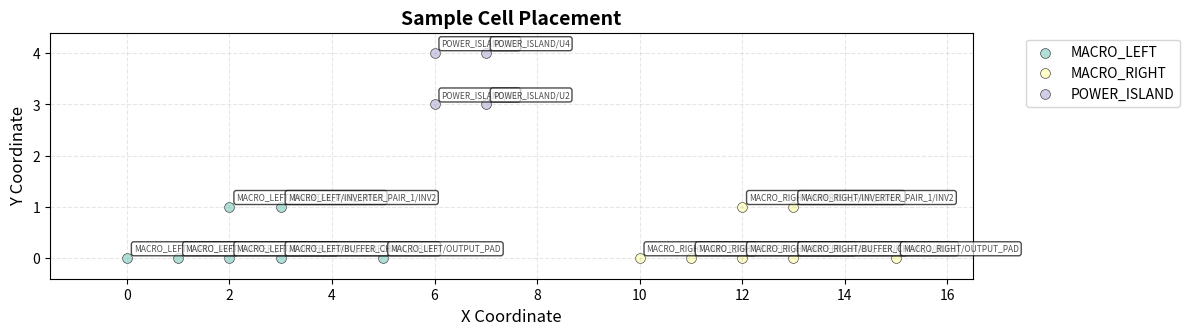
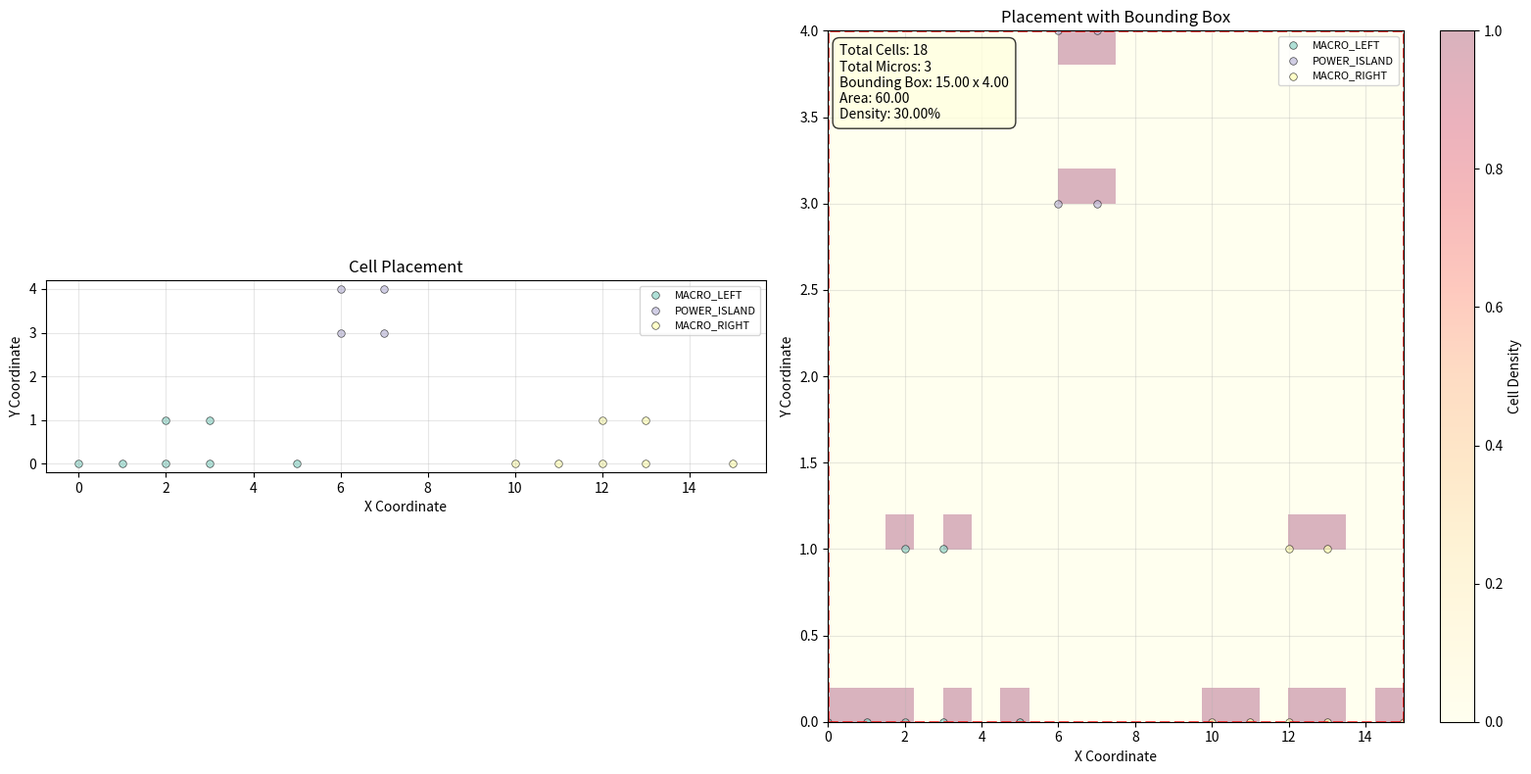
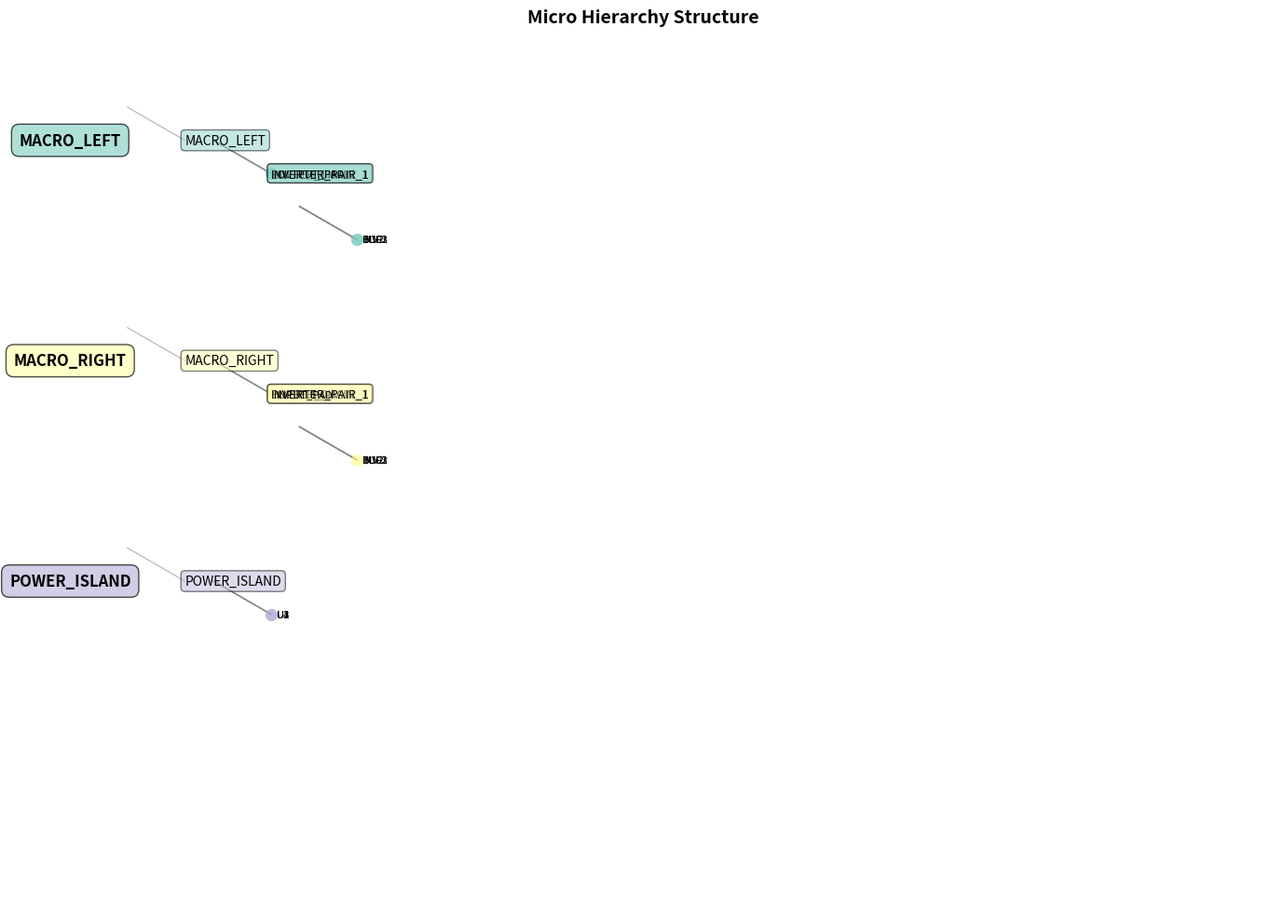

Here is the Python script that generated these plots, in order:
import matplotlib.pyplot as plt
import matplotlib.patches as patches
from matplotlib.patches import Rectangle, Circle, FancyBboxPatch
import numpy as np
from typing import List, Dict, Tuple, Optional
import json

class PlacementVisualizer:
    """布局可视化器"""
    
    def __init__(self, figsize=(12, 10)):
        self.figsize = figsize
        self.colors = plt.cm.Set3(np.linspace(0, 1, 12))
        self.micro_colors = {}
        
    def _get_micro_color(self, micro_name: str):
        """为每个 micro 分配颜色"""
        if micro_name not in self.micro_colors:
            color_idx = len(self.micro_colors) % len(self.colors)
            self.micro_colors[micro_name] = self.colors[color_idx]
        return self.micro_colors[micro_name]
    
    def plot_placement(self, placements: List[Dict], 
                      output_file: str = "placement_plot.png",
                      show_labels: bool = True,
                      show_grid: bool = True,
                      title: str = "Cell Placement Visualization"):
        """绘制布局图"""
        
        fig, ax = plt.subplots(1, 1, figsize=self.figsize)
        
        # 收集数据
        micros = set()
        cells_by_micro = {}
        
        for placement in placements:
            micro_name = placement.get('micro', 'unknown')
            micros.add(micro_name)
            
            if micro_name not in cells_by_micro:
                cells_by_micro[micro_name] = []
            
            cells_by_micro[micro_name].append(placement)
        
        # 绘制每个 micro 的 cells
        for micro_name, cells in cells_by_micro.items():
            color = self._get_micro_color(micro_name)
            
            # 绘制 cells
            x_coords = [cell['x'] for cell in cells]
            y_coords = [cell['y'] for cell in cells]
            cell_names = [cell['cell'] for cell in cells]
            
            # 绘制 cell 位置点
            scatter = ax.scatter(x_coords, y_coords, 
                               c=[color], alpha=0.7, s=50,
                               label=micro_name, edgecolors='black', linewidth=0.5)
            
            # 添加 cell 标签
            if show_labels:
                for i, (x, y, name) in enumerate(zip(x_coords, y_coords, cell_names)):
                    # 只显示部分标签，避免过于拥挤
                    if i % max(1, len(cells) // 20) == 0 or len(cells) < 20:
                        ax.annotate(name, (x, y), 
                                  xytext=(5, 5), textcoords='offset points',
                                  fontsize=6, alpha=0.7,
                                  bbox=dict(boxstyle="round,pad=0.3", fc="white", alpha=0.7))
        
        # 设置图形属性
        ax.set_xlabel('X Coordinate', fontsize=12)
        ax.set_ylabel('Y Coordinate', fontsize=12)
        ax.set_title(title, fontsize=14, fontweight='bold')
        
        # 添加网格
        if show_grid:
            ax.grid(True, alpha=0.3, linestyle='--')
        
        # 添加图例
        ax.legend(bbox_to_anchor=(1.05, 1), loc='upper left', fontsize=10)
        
        # 自动调整坐标轴范围
        all_x = [p['x'] for p in placements]
        all_y = [p['y'] for p in placements]
        x_margin = (max(all_x) - min(all_x)) * 0.1
        y_margin = (max(all_y) - min(all_y)) * 0.1
        
        ax.set_xlim(min(all_x) - x_margin, max(all_x) + x_margin)
        ax.set_ylim(min(all_y) - y_margin, max(all_y) + y_margin)
        
        # 设置等比例
        ax.set_aspect('equal', adjustable='box')
        
        plt.tight_layout()
        plt.savefig(output_file, dpi=300, bbox_inches='tight')
        print(f"Placement plot saved to: {output_file}")
        plt.show()
        
        return fig, ax
    
    def plot_placement_with_bbox(self, placements: List[Dict], 
                               output_file: str = "placement_with_bbox.png",
                               show_density: bool = True):
        """绘制带边界框和密度信息的布局图"""
        
        fig, (ax1, ax2) = plt.subplots(1, 2, figsize=(16, 8))
        
        # 左图：基础布局
        self._plot_basic_placement(ax1, placements, "Cell Placement")
        
        # 右图：带边界框和密度
        self._plot_placement_with_analysis(ax2, placements, "Placement with Bounding Box")
        
        # 计算统计信息
        stats = self._calculate_placement_stats(placements)
        
        # 添加统计信息文本框
        stats_text = f"Total Cells: {stats['total_cells']}\n"
        stats_text += f"Total Micros: {stats['total_micros']}\n"
        stats_text += f"Bounding Box: {stats['bbox_width']:.2f} x {stats['bbox_height']:.2f}\n"
        stats_text += f"Area: {stats['area']:.2f}\n"
        stats_text += f"Density: {stats['density']:.2%}"
        
        ax2.text(0.02, 0.98, stats_text, transform=ax2.transAxes, 
                fontsize=10, verticalalignment='top',
                bbox=dict(boxstyle="round,pad=0.5", fc="lightyellow", alpha=0.8))
        
        plt.tight_layout()
        plt.savefig(output_file, dpi=300, bbox_inches='tight')
        print(f"Enhanced placement plot saved to: {output_file}")
        plt.show()
        
        return fig, (ax1, ax2)
    
    def _plot_basic_placement(self, ax, placements: List[Dict], title: str):
        """绘制基础布局图"""
        micros = set(p['micro'] for p in placements)
        
        for micro_name in micros:
            color = self._get_micro_color(micro_name)
            micro_placements = [p for p in placements if p['micro'] == micro_name]
            
            x_coords = [p['x'] for p in micro_placements]
            y_coords = [p['y'] for p in micro_placements]
            
            ax.scatter(x_coords, y_coords, c=[color], alpha=0.7, s=30,
                     label=micro_name, edgecolors='black', linewidth=0.5)
        
        ax.set_xlabel('X Coordinate')
        ax.set_ylabel('Y Coordinate')
        ax.set_title(title)
        ax.grid(True, alpha=0.3)
        ax.legend(fontsize=8)
        ax.set_aspect('equal', adjustable='box')
    
    def _plot_placement_with_analysis(self, ax, placements: List[Dict], title: str):
        """绘制带分析的布局图"""
        # 绘制基础布局
        self._plot_basic_placement(ax, placements, title)
        
        # 计算并绘制边界框
        all_x = [p['x'] for p in placements]
        all_y = [p['y'] for p in placements]
        
        min_x, max_x = min(all_x), max(all_x)
        min_y, max_y = min(all_y), max(all_y)
        
        # 绘制边界框
        bbox = patches.Rectangle((min_x, min_y), max_x-min_x, max_y-min_y,
                               linewidth=2, edgecolor='red', facecolor='none',
                               linestyle='--', alpha=0.8)
        ax.add_patch(bbox)
        
        # 绘制密度热力图
        x_coords = np.array(all_x)
        y_coords = np.array(all_y)
        
        # 创建2D直方图
        heatmap, xedges, yedges = np.histogram2d(x_coords, y_coords, bins=20)
        
        # 绘制热力图
        extent = [xedges[0], xedges[-1], yedges[0], yedges[-1]]
        im = ax.imshow(heatmap.T, extent=extent, origin='lower', 
                      cmap='YlOrRd', alpha=0.3, aspect='auto')
        
        # 添加颜色条
        plt.colorbar(im, ax=ax, label='Cell Density')
    
    def _calculate_placement_stats(self, placements: List[Dict]) -> Dict:
        """计算布局统计信息"""
        all_x = [p['x'] for p in placements]
        all_y = [p['y'] for p in placements]
        micros = set(p['micro'] for p in placements)
        
        min_x, max_x = min(all_x), max(all_x)
        min_y, max_y = min(all_y), max(all_y)
        
        bbox_width = max_x - min_x
        bbox_height = max_y - min_y
        area = bbox_width * bbox_height
        
        # 计算密度（假设每个 cell 占用 1x1 单位面积）
        density = len(placements) / area if area > 0 else 0
        
        return {
            'total_cells': len(placements),
            'total_micros': len(micros),
            'min_x': min_x,
            'max_x': max_x,
            'min_y': min_y,
            'max_y': max_y,
            'bbox_width': bbox_width,
            'bbox_height': bbox_height,
            'area': area,
            'density': density
        }
    
    def plot_micro_hierarchy(self, placements: List[Dict], 
                           output_file: str = "micro_hierarchy.png"):
        """绘制 micro 层次结构图"""
        
        # 分析层次结构
        hierarchy = {}
        for placement in placements:
            cell_path = placement['cell']
            micro_name = placement['micro']
            
            if micro_name not in hierarchy:
                hierarchy[micro_name] = set()
            
            # 解析层次路径
            parts = cell_path.split('/')
            if len(parts) > 1:
                # 有层次结构
                hierarchy[micro_name].add(tuple(parts))
            else:
                # 顶层 cell
                hierarchy[micro_name].add((micro_name, parts[0]))
        
        fig, ax = plt.subplots(1, 1, figsize=(14, 10))
        
        y_pos = 0
        micro_spacing = 2
        
        for micro_name, cell_paths in hierarchy.items():
            color = self._get_micro_color(micro_name)
            
            # 绘制 micro 节点
            ax.text(-1, y_pos, micro_name, fontsize=12, fontweight='bold',
                   bbox=dict(boxstyle="round,pad=0.5", fc=color, alpha=0.7),
                   ha='center', va='center')
            
            # 组织层次结构
            tree = {}
            for path in cell_paths:
                current = tree
                for part in path:
                    if part not in current:
                        current[part] = {}
                    current = current[part]
            
            # 绘制层次树
            x_pos = 1
            self._plot_tree(ax, tree, x_pos, y_pos, color, micro_name)
            
            y_pos -= micro_spacing
        
        ax.set_xlim(-2, 20)
        ax.set_ylim(y_pos - 1, 1)
        ax.set_title('Micro Hierarchy Structure', fontsize=14, fontweight='bold')
        ax.axis('off')
        
        plt.tight_layout()
        plt.savefig(output_file, dpi=300, bbox_inches='tight')
        print(f"Hierarchy plot saved to: {output_file}")
        plt.show()
        
        return fig, ax
    
    def _plot_tree(self, ax, tree: Dict, x: float, y: float, color: Tuple, 
                  parent: str = None, level: int = 0):
        """递归绘制层次树"""
        for node, children in tree.items():
            # 绘制节点
            node_y = y - level * 0.3
            
            if children:  # 有子节点
                # 绘制矩形框
                ax.text(x, node_y, node, fontsize=10 - level,
                       bbox=dict(boxstyle="round,pad=0.3", fc=color, alpha=0.5),
                       ha='left', va='center')
            else:
                # 绘制叶节点
                ax.plot(x, node_y, 'o', color=color, markersize=8)
                ax.text(x + 0.1, node_y, node, fontsize=8, va='center')
            
            # 绘制连接线
            if parent:
                ax.plot([x - 1, x], [y - (level-1)*0.3, node_y], 
                       'gray', alpha=0.5, linewidth=1)
            
            # 递归绘制子节点
            if children:
                self._plot_tree(ax, children, x + 1.5, node_y, color, node, level + 1)

def load_placements_from_tcl(tcl_file: str) -> List[Dict]:
    """从 TCL 文件加载布局数据"""
    placements = []
    
    with open(tcl_file, 'r') as f:
        lines = f.readlines()
    
    for line in lines:
        line = line.strip()
        if line.startswith('set_attribute') and 'origin' in line:
            # 解析 set_attribute 命令
            try:
                parts = line.split()
                cell_name = parts[1]
                origin_data = line.split('{')[1].split('}')[0]
                x, y = map(float, origin_data.split())
                
                # 从 cell 名称推断 micro
                if '/' in cell_name:
                    micro_name = cell_name.split('/')[0]
                else:
                    micro_name = 'unknown'
                
                placements.append({
                    'cell': cell_name,
                    'x': x,
                    'y': y,
                    'micro': micro_name
                })
            except (IndexError, ValueError) as e:
                print(f"Warning: Could not parse line: {line}")
                continue
    
    return placements

def load_placements_from_json(json_file: str) -> List[Dict]:
    """从 JSON 文件加载布局数据"""
    with open(json_file, 'r') as f:
        data = json.load(f)
    
    placements = []
    
    if 'global_placements' in data:
        # 引擎导出的格式
        placements = data['global_placements']
    elif isinstance(data, list):
        # 简单的 placements 列表
        placements = data
    
    return placements

def demo_visualization():
    """演示可视化功能"""
    
    # 创建示例数据
    sample_placements = [
        {"cell": "MACRO_LEFT/INPUT_PAD", "x": 0.0, "y": 0.0, "micro": "MACRO_LEFT"},
        {"cell": "MACRO_LEFT/BUFFER_CHAIN_1/BUF1", "x": 1.0, "y": 0.0, "micro": "MACRO_LEFT"},
        {"cell": "MACRO_LEFT/BUFFER_CHAIN_1/BUF2", "x": 2.0, "y": 0.0, "micro": "MACRO_LEFT"},
        {"cell": "MACRO_LEFT/BUFFER_CHAIN_1/BUF3", "x": 3.0, "y": 0.0, "micro": "MACRO_LEFT"},
        {"cell": "MACRO_LEFT/INVERTER_PAIR_1/INV1", "x": 2.0, "y": 1.0, "micro": "MACRO_LEFT"},
        {"cell": "MACRO_LEFT/INVERTER_PAIR_1/INV2", "x": 3.0, "y": 1.0, "micro": "MACRO_LEFT"},
        {"cell": "MACRO_LEFT/OUTPUT_PAD", "x": 5.0, "y": 0.0, "micro": "MACRO_LEFT"},
        
        {"cell": "MACRO_RIGHT/INPUT_PAD", "x": 10.0, "y": 0.0, "micro": "MACRO_RIGHT"},
        {"cell": "MACRO_RIGHT/BUFFER_CHAIN_1/BUF1", "x": 11.0, "y": 0.0, "micro": "MACRO_RIGHT"},
        {"cell": "MACRO_RIGHT/BUFFER_CHAIN_1/BUF2", "x": 12.0, "y": 0.0, "micro": "MACRO_RIGHT"},
        {"cell": "MACRO_RIGHT/BUFFER_CHAIN_1/BUF3", "x": 13.0, "y": 0.0, "micro": "MACRO_RIGHT"},
        {"cell": "MACRO_RIGHT/INVERTER_PAIR_1/INV1", "x": 12.0, "y": 1.0, "micro": "MACRO_RIGHT"},
        {"cell": "MACRO_RIGHT/INVERTER_PAIR_1/INV2", "x": 13.0, "y": 1.0, "micro": "MACRO_RIGHT"},
        {"cell": "MACRO_RIGHT/OUTPUT_PAD", "x": 15.0, "y": 0.0, "micro": "MACRO_RIGHT"},
        
        {"cell": "POWER_ISLAND/U1", "x": 6.0, "y": 3.0, "micro": "POWER_ISLAND"},
        {"cell": "POWER_ISLAND/U2", "x": 7.0, "y": 3.0, "micro": "POWER_ISLAND"},
        {"cell": "POWER_ISLAND/U3", "x": 6.0, "y": 4.0, "micro": "POWER_ISLAND"},
        {"cell": "POWER_ISLAND/U4", "x": 7.0, "y": 4.0, "micro": "POWER_ISLAND"},
    ]
    
    # 创建可视化器
    viz = PlacementVisualizer()
    
    # 1. 生成基础布局图
    print("Generating basic placement plot...")
    viz.plot_placement(sample_placements, "basic_placement.png", 
                      title="Sample Cell Placement")
    
    # 2. 生成增强布局图
    print("Generating enhanced placement plot...")
    viz.plot_placement_with_bbox(sample_placements, "enhanced_placement.png")
    
    # 3. 生成层次结构图
    print("Generating hierarchy plot...")
    viz.plot_micro_hierarchy(sample_placements, "micro_hierarchy.png")
    
    # 4. 显示统计信息
    stats = viz._calculate_placement_stats(sample_placements)
    print("\n=== Placement Statistics ===")
    for key, value in stats.items():
        print(f"{key}: {value}")

# 使用示例
if __name__ == "__main__":
    # 方法1: 使用示例数据
    demo_visualization()
    
    # 方法2: 从 TCL 文件加载数据
    # placements = load_placements_from_tcl("place_cell.tcl")
    # viz = PlacementVisualizer()
    # viz.plot_placement(placements, "from_tcl_placement.png")
    
    # 方法3: 从 JSON 文件加载数据  
    # placements = load_placements_from_json("placement_data.json")
    # viz = PlacementVisualizer()
    # viz.plot_placement(placements, "from_json_placement.png")
